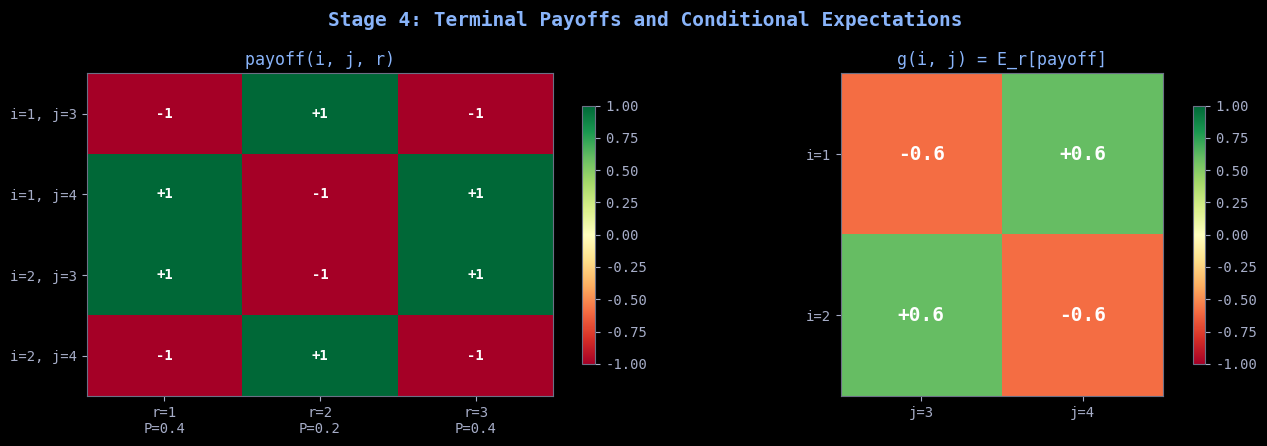
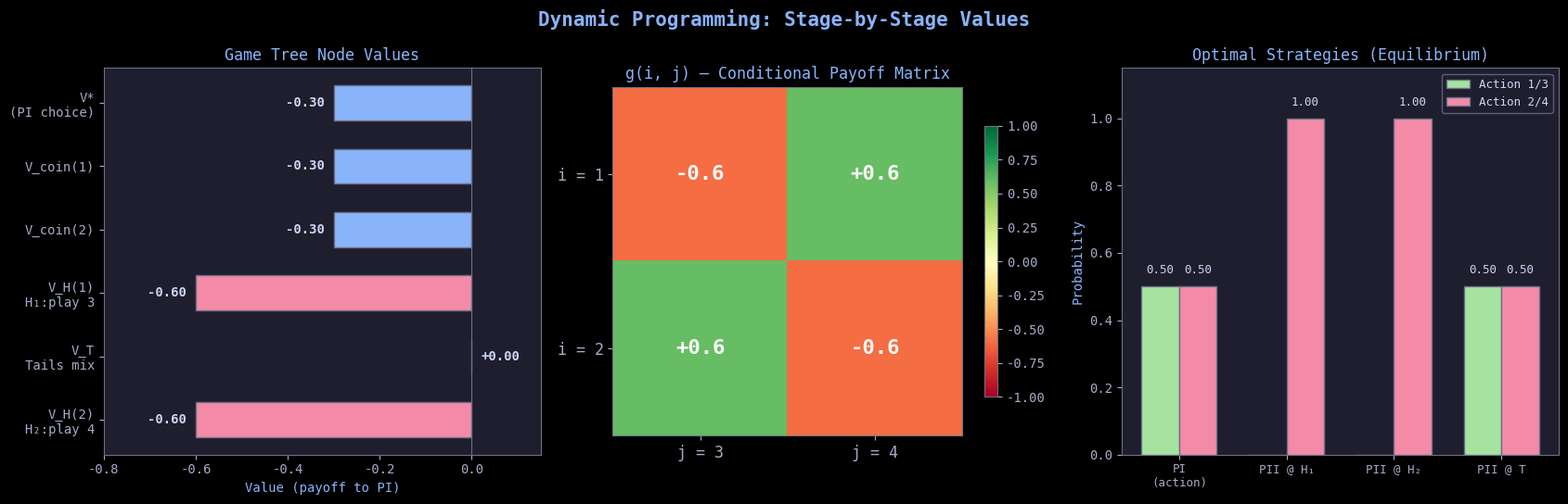
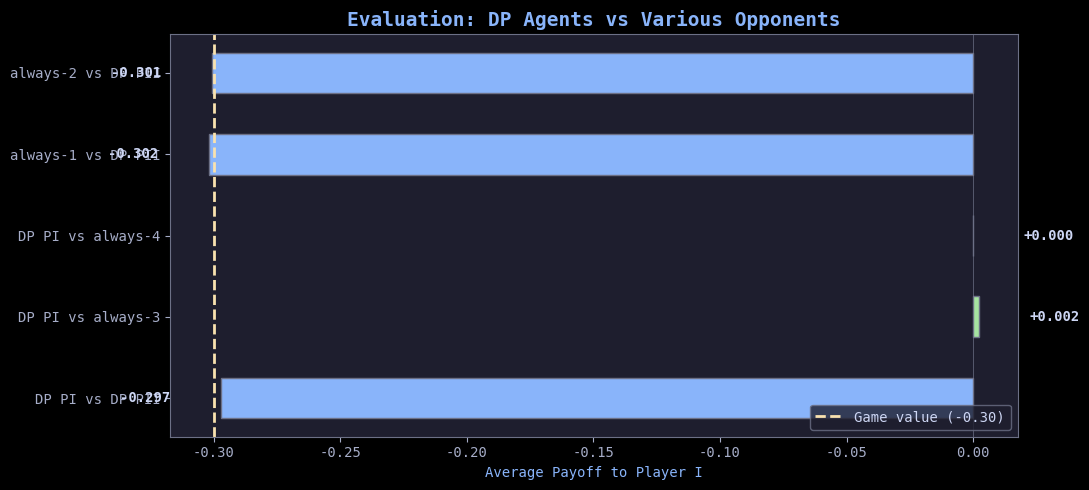
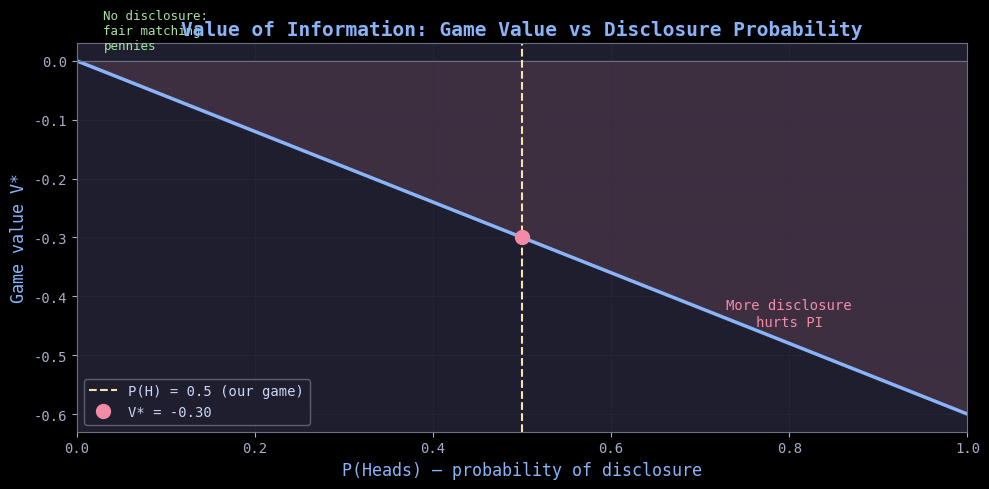

The matplotlib source for these figures, in order:
import numpy as np
import matplotlib.pyplot as plt
from typing import Dict, Tuple, List
import random

plt.style.use('dark_background')
plt.rcParams['font.family'] = 'monospace'
plt.rcParams['figure.figsize'] = (12, 6)
plt.rcParams['axes.facecolor'] = '#1e1e2e'
plt.rcParams['figure.facecolor'] = '#11111b'
plt.rcParams['axes.edgecolor'] = '#6c7086'
plt.rcParams['axes.labelcolor'] = '#89b4fa'
plt.rcParams['xtick.color'] = '#a6adc8'
plt.rcParams['ytick.color'] = '#a6adc8'
plt.rcParams['text.color'] = '#cdd6f4'
plt.rcParams['grid.color'] = '#313244'
plt.rcParams['grid.alpha'] = 0.5

PI_ACTIONS = [1, 2]
PII_ACTIONS = [3, 4]
REFEREE_OUTCOMES = [(1, 0.4), (2, 0.2), (3, 0.4)]
COIN_PROB = 0.5

print("Random Disclosure Parity Game")
print("═" * 50)
print(f"  PI actions:   {PI_ACTIONS}")
print(f"  PII actions:  {PII_ACTIONS}")
print(f"  Referee:      {{r: P(r) for r, P(r) in {REFEREE_OUTCOMES}}}")
print(f"  Coin P(H):    {COIN_PROB}")
print(f"  Payoff:       +1 if sum even, −1 if sum odd")

def terminal_payoff(i: int, j: int, r: int) -> float:
    """Payoff to Player I for a specific (i, j, r) triple."""
    return 1.0 if (i + j + r) % 2 == 0 else -1.0


def conditional_payoff(i: int, j: int) -> float:
    """Expected payoff to PI, integrating over the referee draw."""
    return sum(p * terminal_payoff(i, j, r)
               for r, p in REFEREE_OUTCOMES)


print("STAGE 4: Terminal Payoff Table  payoff(i, j, r)")
print("═" * 60)
print(f"{'(i,j)':>8}", end="")
for r, _ in REFEREE_OUTCOMES:
    print(f"{'r='+str(r):>10}", end="")
print(f"{'g(i,j)':>12}")
print("─" * 60)

g_matrix = {}
for i in PI_ACTIONS:
    for j in PII_ACTIONS:
        g_val = conditional_payoff(i, j)
        g_matrix[(i, j)] = g_val
        row = f"({i},{j})"
        print(f"{row:>8}", end="")
        for r, _ in REFEREE_OUTCOMES:
            print(f"{terminal_payoff(i,j,r):>+10.0f}", end="")
        print(f"{g_val:>+12.1f}")

print("\n  g(i,j) = Σ_r P(r) · payoff(i,j,r)")
print("  Parity pattern: same-parity (i+j) even → most r give +1")

fig, (ax1, ax2) = plt.subplots(1, 2, figsize=(13, 4.5))
fig.suptitle('Stage 4: Terminal Payoffs and Conditional Expectations',
             fontsize=14, fontweight='bold', color='#89b4fa')

# Full terminal payoff table
combos = [(i, j, r) for i in PI_ACTIONS for j in PII_ACTIONS
          for r, _ in REFEREE_OUTCOMES]
data = np.array([[terminal_payoff(i, j, r) for r, _ in REFEREE_OUTCOMES]
                  for i in PI_ACTIONS for j in PII_ACTIONS])
labels_y = [f'i={i}, j={j}' for i in PI_ACTIONS for j in PII_ACTIONS]
labels_x = [f'r={r}\nP={p}' for r, p in REFEREE_OUTCOMES]

im1 = ax1.imshow(data, cmap='RdYlGn', vmin=-1, vmax=1, aspect='auto')
ax1.set_yticks(range(len(labels_y)))
ax1.set_yticklabels(labels_y)
ax1.set_xticks(range(len(labels_x)))
ax1.set_xticklabels(labels_x)
ax1.set_title('payoff(i, j, r)', color='#89b4fa')
for ii in range(data.shape[0]):
    for jj in range(data.shape[1]):
        c = 'white' if abs(data[ii, jj]) > 0.5 else 'black'
        ax1.text(jj, ii, f'{data[ii,jj]:+.0f}', ha='center',
                 va='center', color=c, fontweight='bold')
plt.colorbar(im1, ax=ax1, shrink=0.8)

# g(i,j) matrix
g_arr = np.array([[conditional_payoff(i, j) for j in PII_ACTIONS]
                   for i in PI_ACTIONS])
im2 = ax2.imshow(g_arr, cmap='RdYlGn', vmin=-1, vmax=1, aspect='equal')
ax2.set_yticks(range(len(PI_ACTIONS)))
ax2.set_yticklabels([f'i={i}' for i in PI_ACTIONS])
ax2.set_xticks(range(len(PII_ACTIONS)))
ax2.set_xticklabels([f'j={j}' for j in PII_ACTIONS])
ax2.set_title('g(i, j) = E_r[payoff]', color='#89b4fa')
for ii in range(g_arr.shape[0]):
    for jj in range(g_arr.shape[1]):
        c = 'white' if abs(g_arr[ii, jj]) > 0.5 else 'black'
        ax2.text(jj, ii, f'{g_arr[ii,jj]:+.1f}', ha='center',
                 va='center', color=c, fontsize=14, fontweight='bold')
plt.colorbar(im2, ax=ax2, shrink=0.8)

plt.tight_layout()
plt.show()

def solve_heads_subgame(i: int) -> dict:
    """Solve PII's decision at info set H_i (perfect information)."""
    payoffs = {j: conditional_payoff(i, j) for j in PII_ACTIONS}
    best_j = min(PII_ACTIONS, key=lambda j: payoffs[j])
    return {
        'info_set': f'H{i}',
        'payoffs': payoffs,
        'optimal_j': best_j,
        'value': payoffs[best_j],
        'pii_mix': {j: (1.0 if j == best_j else 0.0)
                    for j in PII_ACTIONS}
    }


def solve_2x2_matrix_game(M: np.ndarray) -> dict:
    """Solve a 2×2 zero-sum game analytically.

    M[i][j] = payoff to the row player (PI).
    Returns mixed strategy NE and game value.
    """
    a, b = M[0, 0], M[0, 1]
    c, d = M[1, 0], M[1, 1]

    # Check for saddle point (pure strategy equilibrium)
    row_mins = [min(M[i, :]) for i in range(2)]
    col_maxs = [max(M[:, j]) for j in range(2)]
    maximin = max(row_mins)
    minimax = min(col_maxs)

    if maximin == minimax:
        i_star = row_mins.index(maximin)
        j_star = col_maxs.index(minimax)
        p = [0.0, 0.0]; p[i_star] = 1.0
        q = [0.0, 0.0]; q[j_star] = 1.0
        return {'value': maximin,
                'pi_mix': dict(zip(PI_ACTIONS, p)),
                'pii_mix': dict(zip(PII_ACTIONS, q)),
                'type': 'pure'}

    # Mixed strategy: p1 = (d - c) / (a - b - c + d)
    denom = a - b - c + d
    p1 = (d - c) / denom
    q1 = (d - b) / denom
    value = (a * d - b * c) / denom
    if value == 0:
        value = 0.0

    return {'value': value,
            'pi_mix': {PI_ACTIONS[0]: p1,
                       PI_ACTIONS[1]: 1 - p1},
            'pii_mix': {PII_ACTIONS[0]: q1,
                        PII_ACTIONS[1]: 1 - q1},
            'type': 'mixed'}


# Solve each subgame
h1_result = solve_heads_subgame(1)
h2_result = solve_heads_subgame(2)

M_tails = np.array([[conditional_payoff(i, j) for j in PII_ACTIONS]
                     for i in PI_ACTIONS])
tails_result = solve_2x2_matrix_game(M_tails)

print("STAGE 3: Player II's Optimal Response")
print("═" * 60)

for res in [h1_result, h2_result]:
    info = res['info_set']
    print(f"\n  Info set {info} (PII knows PI's choice):")
    for j in PII_ACTIONS:
        marker = " ◀ min" if j == res['optimal_j'] else ""
        print(f"    g({info[-1]}, {j}) = {res['payoffs'][j]:+.1f}{marker}")
    print(f"    V_H({info[-1]}) = {res['value']:+.1f}")
    print(f"    PII plays: {res['optimal_j']} (pure)")

print(f"\n  Info set T (PII does not know PI's choice):")
print(f"    Subgame matrix [g(i,j)]:")
print(f"           j=3      j=4")
for idx, i in enumerate(PI_ACTIONS):
    print(f"    i={i}  {M_tails[idx,0]:+6.1f}   {M_tails[idx,1]:+6.1f}")
print(f"    Solution type: {tails_result['type']}")
print(f"    PI mix:  P(1)={tails_result['pi_mix'][1]:.2f}, "
      f"P(2)={tails_result['pi_mix'][2]:.2f}")
print(f"    PII mix: P(3)={tails_result['pii_mix'][3]:.2f}, "
      f"P(4)={tails_result['pii_mix'][4]:.2f}")
print(f"    V_T = {tails_result['value']:+.2f}")

V_T = tails_result['value']

V_coin = {}
for i in PI_ACTIONS:
    V_H_i = solve_heads_subgame(i)['value']
    V_coin[i] = COIN_PROB * V_H_i + (1 - COIN_PROB) * V_T

print("STAGE 2: Coin Flip Integration")
print("═" * 60)
for i in PI_ACTIONS:
    V_H_i = solve_heads_subgame(i)['value']
    print(f"  V_coin({i}) = {COIN_PROB}·V_H({i}) + {1-COIN_PROB}·V_T")
    print(f"           = {COIN_PROB}·({V_H_i:+.1f}) + "
          f"{1-COIN_PROB}·({V_T:+.1f})")
    print(f"           = {V_coin[i]:+.2f}")

V_star = max(V_coin.values())
pi_indifferent = abs(V_coin[1] - V_coin[2]) < 1e-10

print("STAGE 1: Player I's Decision")
print("═" * 60)
print(f"  V_coin(1) = {V_coin[1]:+.2f}")
print(f"  V_coin(2) = {V_coin[2]:+.2f}")
print(f"  V* = max{{{V_coin[1]:+.2f}, {V_coin[2]:+.2f}}} = {V_star:+.2f}")

if pi_indifferent:
    print(f"\n  PI is INDIFFERENT: V_coin(1) = V_coin(2).")
    print(f"  Any mixture P(1) ∈ [0,1] is optimal for PI.")
    print(f"  Equilibrium convention: P(1) = P(2) = 0.50.")
else:
    best_i = max(PI_ACTIONS, key=lambda i: V_coin[i])
    print(f"\n  PI plays: {best_i} (pure)")

print("╔" + "═" * 58 + "╗")
print("║  DYNAMIC PROGRAMMING — COMPLETE SOLUTION" + " " * 17 + "║")
print("╠" + "═" * 58 + "╣")
print(f"║  Game value:     V* = {V_star:+.2f}" + " " * 30 + "║")
print(f"║  (Player II has a ${abs(V_star):.2f} edge per game)" + " " * 17 + "║")
print("╠" + "═" * 58 + "╣")
print("║  PLAYER I:" + " " * 47 + "║")
if pi_indifferent:
    print("║    Indifferent — mix {1, 2} with any p" + " " * 19 + "║")
    print("║    Equilibrium: P(1) = P(2) = 0.50" + " " * 23 + "║")
print("╠" + "═" * 58 + "╣")
print("║  PLAYER II:" + " " * 46 + "║")
print(f"║    H₁ (coin=H, knows i=1): play {h1_result['optimal_j']}" +
      " " * 23 + "║")
print(f"║    H₂ (coin=H, knows i=2): play {h2_result['optimal_j']}" +
      " " * 23 + "║")
t3 = tails_result['pii_mix'][3]
t4 = tails_result['pii_mix'][4]
print(f"║    T  (coin=T, unknown i): P(3)={t3:.2f}, P(4)={t4:.2f}" +
      " " * 11 + "║")
print("╚" + "═" * 58 + "╝")

print("BELLMAN EQUATIONS FOR THE PARITY GAME")
print("═" * 70)

print("\nSTAGE 4 — TERMINAL PAYOFF (chance node: referee draw)")
print("─" * 70)
for i in PI_ACTIONS:
    for j in PII_ACTIONS:
        terms = [f"{p}·payoff({i},{j},{r})"
                 for r, p in REFEREE_OUTCOMES]
        vals = [f"{p}·({terminal_payoff(i,j,r):+.0f})"
                for r, p in REFEREE_OUTCOMES]
        g = conditional_payoff(i, j)
        print(f"  g({i},{j}) = {' + '.join(terms)}")
        print(f"         = {' + '.join(vals)} = {g:+.1f}")

print("\nSTAGE 3 — PLAYER II DECISION")
print("─" * 70)
for i in PI_ACTIONS:
    res = solve_heads_subgame(i)
    terms = ', '.join([f'g({i},{j})={conditional_payoff(i,j):+.1f}'
                       for j in PII_ACTIONS])
    print(f"  V_H({i}) = min{{ {terms} }} = {res['value']:+.1f}")

print(f"\n  T-subgame (2×2 matrix game):")
print(f"    M = [[g(1,3), g(1,4)], [g(2,3), g(2,4)]]")
print(f"      = [[{M_tails[0,0]:+.1f}, {M_tails[0,1]:+.1f}], "
      f"[{M_tails[1,0]:+.1f}, {M_tails[1,1]:+.1f}]]")
print(f"    Minimax value: V_T = {tails_result['value']:+.2f}")
print(f"    PI* mix at T:  P(1)={tails_result['pi_mix'][1]:.2f}, "
      f"P(2)={tails_result['pi_mix'][2]:.2f}")
print(f"    PII* mix at T: P(3)={tails_result['pii_mix'][3]:.2f}, "
      f"P(4)={tails_result['pii_mix'][4]:.2f}")

print("\nSTAGE 2 — COIN FLIP")
print("─" * 70)
for i in PI_ACTIONS:
    V_H_i = solve_heads_subgame(i)['value']
    print(f"  V_coin({i}) = 0.5·V_H({i}) + 0.5·V_T")
    print(f"           = 0.5·({V_H_i:+.1f}) + 0.5·({V_T:+.1f}) "
          f"= {V_coin[i]:+.2f}")

print("\nSTAGE 1 — PLAYER I DECISION")
print("─" * 70)
terms = ', '.join(f'V_coin({i})={V_coin[i]:+.2f}' for i in PI_ACTIONS)
print(f"  V* = max{{ {terms} }} = {V_star:+.2f}")
if pi_indifferent:
    print(f"  PI indifferent → any p ∈ [0,1] is optimal")

def enumerate_pii_strategies():
    """Enumerate PII's 8 pure strategies: (action_H1, action_H2, action_T)."""
    return [(h1, h2, t)
            for h1 in PII_ACTIONS
            for h2 in PII_ACTIONS
            for t in PII_ACTIONS]


def compute_expected_payoff(i: int, pii_strat: tuple) -> float:
    """Expected payoff to PI for PI's action i vs PII's pure strategy."""
    a_h1, a_h2, a_t = pii_strat
    j_heads = a_h1 if i == 1 else a_h2
    j_tails = a_t
    return (COIN_PROB * conditional_payoff(i, j_heads) +
            (1 - COIN_PROB) * conditional_payoff(i, j_tails))


pii_strats = enumerate_pii_strategies()
payoff_matrix = np.array(
    [[compute_expected_payoff(i, s) for s in pii_strats]
     for i in PI_ACTIONS])

print("STRATEGIC FORM: 2 × 8 Payoff Matrix")
print("═" * 70)
header = "PI \\ PII"
print(f"{header:>10}", end="")
for s in pii_strats:
    print(f"{str(s):>9}", end="")
print()
print("─" * 70)
for idx, i in enumerate(PI_ACTIONS):
    print(f"   i = {i}  ", end="")
    for val in payoff_matrix[idx]:
        print(f"{val:>+9.2f}", end="")
    print()

def solve_matrix_game_lp(M: np.ndarray) -> dict:
    """Solve an m×n zero-sum game via LP (row player's problem).

    max  v
    s.t. Σ_i p_i M[i,j] ≥ v   for all j
         Σ_i p_i = 1,  p_i ≥ 0
    """
    m, n = M.shape

    # Solve by iterating over all vertex solutions of the dual
    # For small games, enumerate all subsets of size m columns
    from itertools import combinations

    best_v = -np.inf
    best_p = None

    for cols in combinations(range(n), m):
        sub = M[:, list(cols)]
        try:
            A = np.vstack([sub.T, np.ones(m)])
            b = np.append(np.zeros(m), 1.0)
            # Solve A p = b in least-squares sense
            p, _, _, _ = np.linalg.lstsq(A, b, rcond=None)
            if np.all(p >= -1e-10):
                p = np.maximum(p, 0)
                p /= p.sum()
                payoffs = p @ M
                v = payoffs.min()
                if v > best_v + 1e-12:
                    best_v = v
                    best_p = p
        except np.linalg.LinAlgError:
            continue

    # Also check pure strategies
    for i in range(m):
        v = M[i, :].min()
        if v > best_v + 1e-12:
            best_v = v
            best_p = np.zeros(m)
            best_p[i] = 1.0

    # PII's best response
    pii_payoffs = best_p @ M
    worst_cols = np.where(np.abs(pii_payoffs - pii_payoffs.min()) < 1e-8)[0]

    return {
        'value': best_v,
        'pi_mix': dict(zip(PI_ACTIONS, best_p.tolist())),
        'pii_active_strats': [pii_strats[c] for c in worst_cols],
    }


lp_result = solve_matrix_game_lp(payoff_matrix)

print("LP SOLUTION (full strategic form)")
print("═" * 60)
print(f"  Game value:  {lp_result['value']:+.4f}")
print(f"  PI mix:      P(1)={lp_result['pi_mix'][1]:.4f}, "
      f"P(2)={lp_result['pi_mix'][2]:.4f}")
print(f"  PII support: {lp_result['pii_active_strats']}")

# Cross-check
assert abs(lp_result['value'] - V_star) < 1e-8, \
    f"LP value {lp_result['value']} != DP value {V_star}"
print(f"\n  ✓ LP value matches backward-induction value: {V_star:+.2f}")

fig, axes = plt.subplots(1, 3, figsize=(17, 5.5))
fig.suptitle('Dynamic Programming: Stage-by-Stage Values',
             fontsize=15, fontweight='bold', color='#89b4fa')

# --- Panel 1: Game tree values ---
ax = axes[0]
stages = ['V*\n(PI choice)', 'V_coin(1)', 'V_coin(2)',
          'V_H(1)\nH₁:play 3', 'V_T\nTails mix',
          'V_H(2)\nH₂:play 4']
values = [V_star, V_coin[1], V_coin[2],
          h1_result['value'], tails_result['value'],
          h2_result['value']]
colors = ['#89b4fa' if v == V_star else
          '#a6e3a1' if v > 0 else
          '#f38ba8' if v < 0 else '#f9e2af' for v in values]

bars = ax.barh(stages[::-1], values[::-1],
               color=colors[::-1], edgecolor='#6c7086',
               height=0.55)
ax.axvline(x=0, color='#6c7086', linewidth=0.8)
ax.set_xlabel('Value (payoff to PI)')
ax.set_title('Game Tree Node Values', color='#89b4fa')
for bar, v in zip(bars, values[::-1]):
    offset = 0.02 if v >= 0 else -0.02
    ax.text(v + offset, bar.get_y() + bar.get_height()/2,
            f'{v:+.2f}', va='center',
            ha='left' if v >= 0 else 'right',
            fontsize=10, fontweight='bold')
ax.set_xlim(-0.8, 0.15)

# --- Panel 2: Payoff matrix heatmap ---
ax = axes[1]
g_arr = np.array([[conditional_payoff(i, j) for j in PII_ACTIONS]
                   for i in PI_ACTIONS])
im = ax.imshow(g_arr, cmap='RdYlGn', vmin=-1, vmax=1, aspect='equal')
ax.set_yticks(range(len(PI_ACTIONS)))
ax.set_yticklabels([f'i = {i}' for i in PI_ACTIONS], fontsize=12)
ax.set_xticks(range(len(PII_ACTIONS)))
ax.set_xticklabels([f'j = {j}' for j in PII_ACTIONS], fontsize=12)
ax.set_title('g(i, j) — Conditional Payoff Matrix', color='#89b4fa')
for ii in range(2):
    for jj in range(2):
        c = 'white' if abs(g_arr[ii,jj]) > 0.5 else 'black'
        ax.text(jj, ii, f'{g_arr[ii,jj]:+.1f}', ha='center',
                va='center', color=c, fontsize=16, fontweight='bold')
plt.colorbar(im, ax=ax, shrink=0.7)

# --- Panel 3: Optimal strategies ---
ax = axes[2]
info_sets = ['PI\n(action)', 'PII @ H₁', 'PII @ H₂', 'PII @ T']
probs_a = [0.5, 0.0, 0.0,
           tails_result['pii_mix'][3]]
probs_b = [0.5, 1.0, 1.0,
           tails_result['pii_mix'][4]]
labels_a = ['P(1)', 'P(3)', 'P(3)', 'P(3)']
labels_b = ['P(2)', 'P(4)', 'P(4)', 'P(4)']
x = np.arange(len(info_sets))
w = 0.35

bar1 = ax.bar(x - w/2, probs_a, w, color='#a6e3a1',
              edgecolor='#6c7086', label='Action 1/3')
bar2 = ax.bar(x + w/2, probs_b, w, color='#f38ba8',
              edgecolor='#6c7086', label='Action 2/4')

ax.set_xticks(x)
ax.set_xticklabels(info_sets, fontsize=9)
ax.set_ylabel('Probability')
ax.set_title('Optimal Strategies (Equilibrium)', color='#89b4fa')
ax.set_ylim(0, 1.15)
ax.legend(facecolor='#1e1e2e', edgecolor='#6c7086', fontsize=9)

for bars, probs in [(bar1, probs_a), (bar2, probs_b)]:
    for bar, p in zip(bars, probs):
        if p > 0:
            ax.text(bar.get_x() + bar.get_width()/2, p + 0.03,
                    f'{p:.2f}', ha='center', va='bottom', fontsize=9)

plt.tight_layout()
plt.show()

class ParityGame:
    """Random Disclosure Parity Game environment (for simulation)."""

    def reset(self):
        self.pi_choice = None
        self.coin = None
        self.pii_choice = None
        self.ref_draw = None
        self.done = False
        self.payoff_pi = 0.0
        return self

    def pi_step(self, i: int):
        self.pi_choice = i
        self.coin = 'H' if random.random() < COIN_PROB else 'T'

    def get_pii_info_set(self) -> str:
        if self.coin == 'H':
            return f'H{self.pi_choice}'
        return 'T'

    def pii_step(self, j: int):
        self.pii_choice = j
        r = random.random()
        self.ref_draw = 1 if r < 0.4 else (2 if r < 0.6 else 3)
        total = self.pi_choice + self.pii_choice + self.ref_draw
        self.payoff_pi = 1.0 if total % 2 == 0 else -1.0
        self.done = True


class DPAgentPI:
    """DP-optimal Player I: uniform mix over {1, 2}."""

    def __init__(self, p1: float = 0.5):
        self.p1 = p1

    def select_action(self) -> int:
        return 1 if random.random() < self.p1 else 2


class DPAgentPII:
    """DP-optimal Player II: pure at H1/H2, mixed at T."""

    def __init__(self, h1_action: int, h2_action: int,
                 t_prob_3: float):
        self.h1_action = h1_action
        self.h2_action = h2_action
        self.t_prob_3 = t_prob_3

    def select_action(self, info_set: str) -> int:
        if info_set == 'H1':
            return self.h1_action
        if info_set == 'H2':
            return self.h2_action
        return 3 if random.random() < self.t_prob_3 else 4


dp_pi = DPAgentPI(p1=0.5)
dp_pii = DPAgentPII(
    h1_action=h1_result['optimal_j'],
    h2_action=h2_result['optimal_j'],
    t_prob_3=tails_result['pii_mix'][3])

print("DP agents created:")
print(f"  PI:  mix(1,2) with P(1)={dp_pi.p1:.2f}")
print(f"  PII: H1→{dp_pii.h1_action}, H2→{dp_pii.h2_action}, "
      f"T→mix(3,4) with P(3)={dp_pii.t_prob_3:.2f}")

def evaluate(pi_fn, pii_fn, num_games: int = 200_000) -> float:
    game = ParityGame()
    total = 0.0
    for _ in range(num_games):
        game.reset()
        i = pi_fn()
        game.pi_step(i)
        info = game.get_pii_info_set()
        j = pii_fn(info)
        game.pii_step(j)
        total += game.payoff_pi
    return total / num_games


random.seed(42)
np.random.seed(42)

print("EVALUATION (200,000 games per matchup)")
print("═" * 60)

# DP vs DP
v1 = evaluate(dp_pi.select_action, dp_pii.select_action)
print(f"  DP PI vs DP PII:                {v1:+.4f}")

# DP PI vs exploitative PII (always plays 3)
v2 = evaluate(dp_pi.select_action, lambda s: 3)
print(f"  DP PI vs PII always-3:          {v2:+.4f}")

# DP PI vs exploitative PII (always plays 4)
v3 = evaluate(dp_pi.select_action, lambda s: 4)
print(f"  DP PI vs PII always-4:          {v3:+.4f}")

# PI always-1 vs DP PII
v4 = evaluate(lambda: 1, dp_pii.select_action)
print(f"  PI always-1 vs DP PII:          {v4:+.4f}")

# PI always-2 vs DP PII
v5 = evaluate(lambda: 2, dp_pii.select_action)
print(f"  PI always-2 vs DP PII:          {v5:+.4f}")

print(f"\n  Theoretical game value:           {V_star:+.2f}")
print(f"\n  Note: DP PI guarantees ≥ {V_star:+.2f} "
      f"regardless of PII's strategy.")
print(f"  DP PII guarantees ≤ {V_star:+.2f} "
      f"regardless of PI's strategy.")

fig, ax = plt.subplots(figsize=(11, 5))

labels = ['DP PI vs DP PII', 'DP PI vs always-3',
          'DP PI vs always-4', 'always-1 vs DP PII',
          'always-2 vs DP PII']
values_eval = [v1, v2, v3, v4, v5]
bar_colors = ['#89b4fa' if abs(v - V_star) < 0.02 else
              '#a6e3a1' if v > V_star else '#f38ba8'
              for v in values_eval]

bars = ax.barh(labels, values_eval, color=bar_colors,
               edgecolor='#6c7086', height=0.5)
ax.axvline(x=V_star, color='#f9e2af', linestyle='--', linewidth=2,
           label=f'Game value ({V_star:+.2f})')
ax.axvline(x=0, color='#6c7086', linestyle='-', linewidth=0.5)
ax.set_xlabel('Average Payoff to Player I')
ax.set_title('Evaluation: DP Agents vs Various Opponents',
             fontsize=14, fontweight='bold', color='#89b4fa')
ax.legend(loc='lower right', facecolor='#1e1e2e', edgecolor='#6c7086')

for bar, v in zip(bars, values_eval):
    offset = -0.02 if v < 0 else 0.02
    ax.text(v + offset, bar.get_y() + bar.get_height()/2,
            f'{v:+.3f}', ha='right' if v < 0 else 'left',
            va='center', fontsize=10, fontweight='bold')

plt.tight_layout()
plt.show()

def play_verbose(pi_fn, pii_fn, pi_name='PI', pii_name='PII',
                 n: int = 12):
    game = ParityGame()
    wins_pi = 0
    for k in range(n):
        game.reset()
        i = pi_fn()
        game.pi_step(i)
        info = game.get_pii_info_set()
        j = pii_fn(info)
        game.pii_step(j)
        s = game.pi_choice + game.pii_choice + game.ref_draw
        par = 'even' if s % 2 == 0 else 'odd'
        winner = pi_name if game.payoff_pi > 0 else pii_name
        if game.payoff_pi > 0:
            wins_pi += 1
        print(f"  Game {k+1:2d}: {pi_name}={i}, coin={game.coin}, "
              f"info={info}, {pii_name}={j}, r={game.ref_draw}, "
              f"sum={s} ({par}) → {winner} wins")
    print(f"\n  {pi_name} won {wins_pi}/{n} "
          f"({100*wins_pi/n:.0f}%)")


random.seed(99)
print("═" * 70)
print("  SAMPLE GAMES: DP PI vs DP PII (both optimal)")
print("═" * 70)
play_verbose(dp_pi.select_action, dp_pii.select_action,
             'DP-PI', 'DP-PII')

random.seed(99)
print(f"\n{'═' * 70}")
print("  SAMPLE GAMES: PI always-1 vs DP PII (exploiting)")
print("═" * 70)
play_verbose(lambda: 1, dp_pii.select_action,
             'Fixed-1', 'DP-PII')

def game_value_for_coin_prob(p_heads: float) -> float:
    """Compute the exact game value for a given P(heads)."""
    # V_H(1) and V_H(2) are fixed (independent of coin prob)
    V_H_1 = min(conditional_payoff(1, j) for j in PII_ACTIONS)
    V_H_2 = min(conditional_payoff(2, j) for j in PII_ACTIONS)

    # V_T (tails subgame value) is also fixed
    M = np.array([[conditional_payoff(i, j) for j in PII_ACTIONS]
                   for i in PI_ACTIONS])
    t_res = solve_2x2_matrix_game(M)
    V_T_val = t_res['value']

    # V_coin(i) = p_heads * V_H(i) + (1 - p_heads) * V_T
    V_c1 = p_heads * V_H_1 + (1 - p_heads) * V_T_val
    V_c2 = p_heads * V_H_2 + (1 - p_heads) * V_T_val
    return max(V_c1, V_c2)


p_range = np.linspace(0, 1, 200)
v_range = [game_value_for_coin_prob(p) for p in p_range]

fig, ax = plt.subplots(figsize=(10, 5))
ax.plot(p_range, v_range, color='#89b4fa', linewidth=2.5)
ax.axhline(y=0, color='#6c7086', linewidth=0.8)
ax.axvline(x=0.5, color='#f9e2af', linestyle='--', linewidth=1.5,
           label='P(H) = 0.5 (our game)')
ax.plot(0.5, V_star, 'o', color='#f38ba8', markersize=10, zorder=5,
        label=f'V* = {V_star:+.2f}')

ax.fill_between(p_range, v_range, 0,
                where=[v < 0 for v in v_range],
                alpha=0.15, color='#f38ba8')
ax.fill_between(p_range, v_range, 0,
                where=[v >= 0 for v in v_range],
                alpha=0.15, color='#a6e3a1')

ax.set_xlabel('P(Heads) — probability of disclosure', fontsize=12)
ax.set_ylabel('Game value V*', fontsize=12)
ax.set_title('Value of Information: Game Value vs Disclosure Probability',
             fontsize=14, fontweight='bold', color='#89b4fa')
ax.legend(loc='lower left', facecolor='#1e1e2e', edgecolor='#6c7086')
ax.grid(True, alpha=0.3)
ax.set_xlim(0, 1)

ax.annotate('More disclosure\nhurts PI', xy=(0.8, -0.45),
            fontsize=10, color='#f38ba8', ha='center')
ax.annotate('No disclosure:\nfair matching\npennies',
            xy=(0.03, 0.02), fontsize=9, color='#a6e3a1')

plt.tight_layout()
plt.show()

print("\nKey observations:")
print(f"  P(H)=0.0 → V* = {game_value_for_coin_prob(0):+.2f} "
      f"(no disclosure: fair game)")
print(f"  P(H)=0.5 → V* = {game_value_for_coin_prob(0.5):+.2f} "
      f"(our game)")
print(f"  P(H)=1.0 → V* = {game_value_for_coin_prob(1):+.2f} "
      f"(full disclosure: PII always matches)")
print(f"\n  Information disclosure hurts Player I because PII\n"
      f"  can exploit knowledge of PI's choice to match parity.")

comparison = """
╔═════════════════════════════════════════════════════════════════════════════════╗
║              COMPARISON: DP vs LEARNING METHODS FOR THE PARITY GAME             ║
╠═════════════════════════════════════════════════════════════════════════════════╣
║ Aspect              │ Dynamic Programming    │ Q-Learning / MC / Grad Bandit    ║
╠═════════════════════════════════════════════════════════════════════════════════╣
║ Model Required      │ Yes (full game tree)   │ No (learns from samples)         ║
║ Solution Quality    │ Exact optimal          │ Approximate (converges)          ║
║ Handles Imperfect   │ Via subgame LP/        │ Naturally via info sets           ║
║   Information       │   matrix game solver   │   and empirical frequencies      ║
║ Mixed Strategies    │ Computed analytically  │ Emerge from exploration/          ║
║                     │   via minimax theorem  │   empirical action averages      ║
║ Computation         │ O(|strategies|²)       │ O(episodes × steps)              ║
║ Online Learning     │ No                     │ Yes                              ║
║ Scales to Large     │ Exponential in         │ Can use function                 ║
║   Games             │   |info sets|          │   approximation                  ║
╚═════════════════════════════════════════════════════════════════════════════════╝
"""
print(comparison)

print("For the Random Disclosure Parity Game:")
print("─" * 60)
print(f"  PI strategies:     {len(PI_ACTIONS)}")
print(f"  PII strategies:    {len(pii_strats)} "
      f"(2 actions × 3 info sets)")
print(f"  Payoff matrix:     {len(PI_ACTIONS)} × {len(pii_strats)}")
print(f"  DP solved in:      4 stages of backward induction")
print(f"  Learning methods:  ~300,000–500,000 episodes")
print(f"\n  DP is vastly more efficient for this small game,")
print(f"  but requires knowing the game tree structure and")
print(f"  all probabilities (coin, referee) in advance.")
